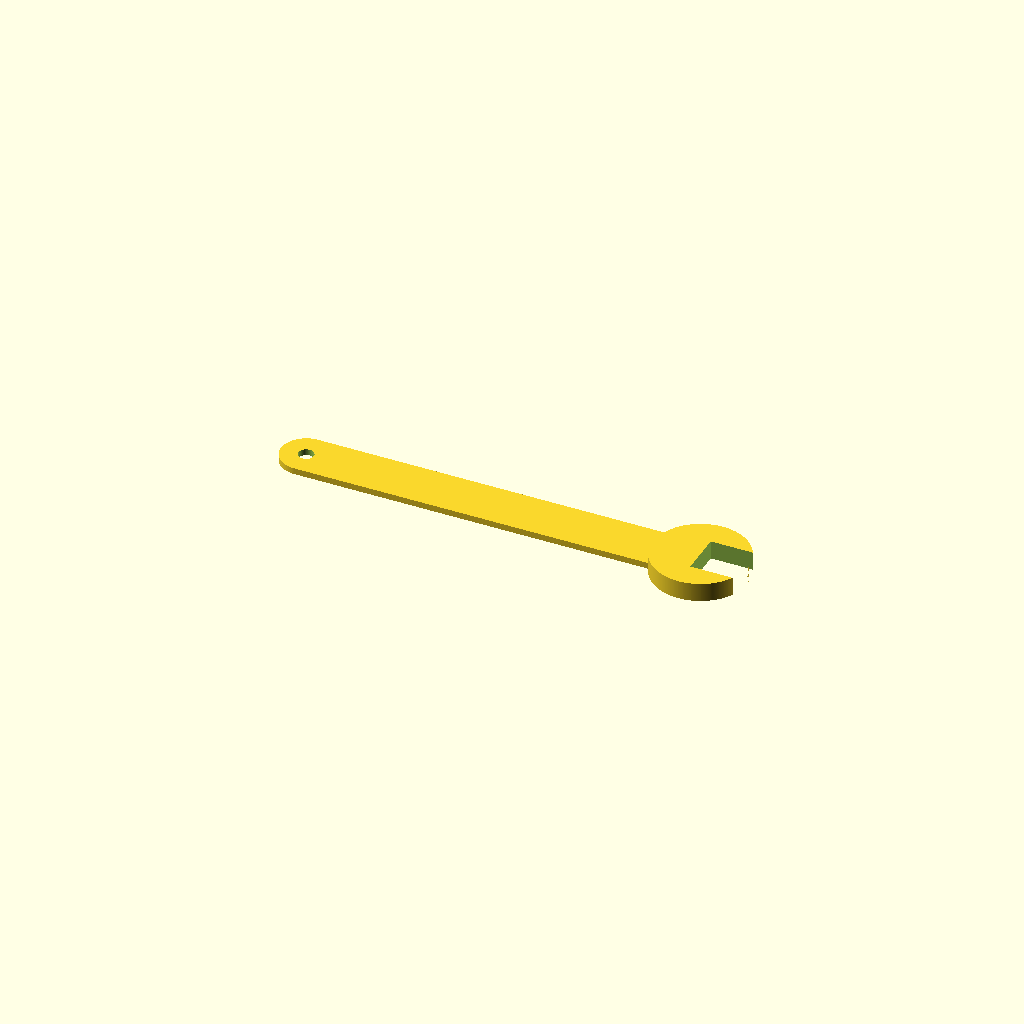
Cell 1: the model at its default parameters.
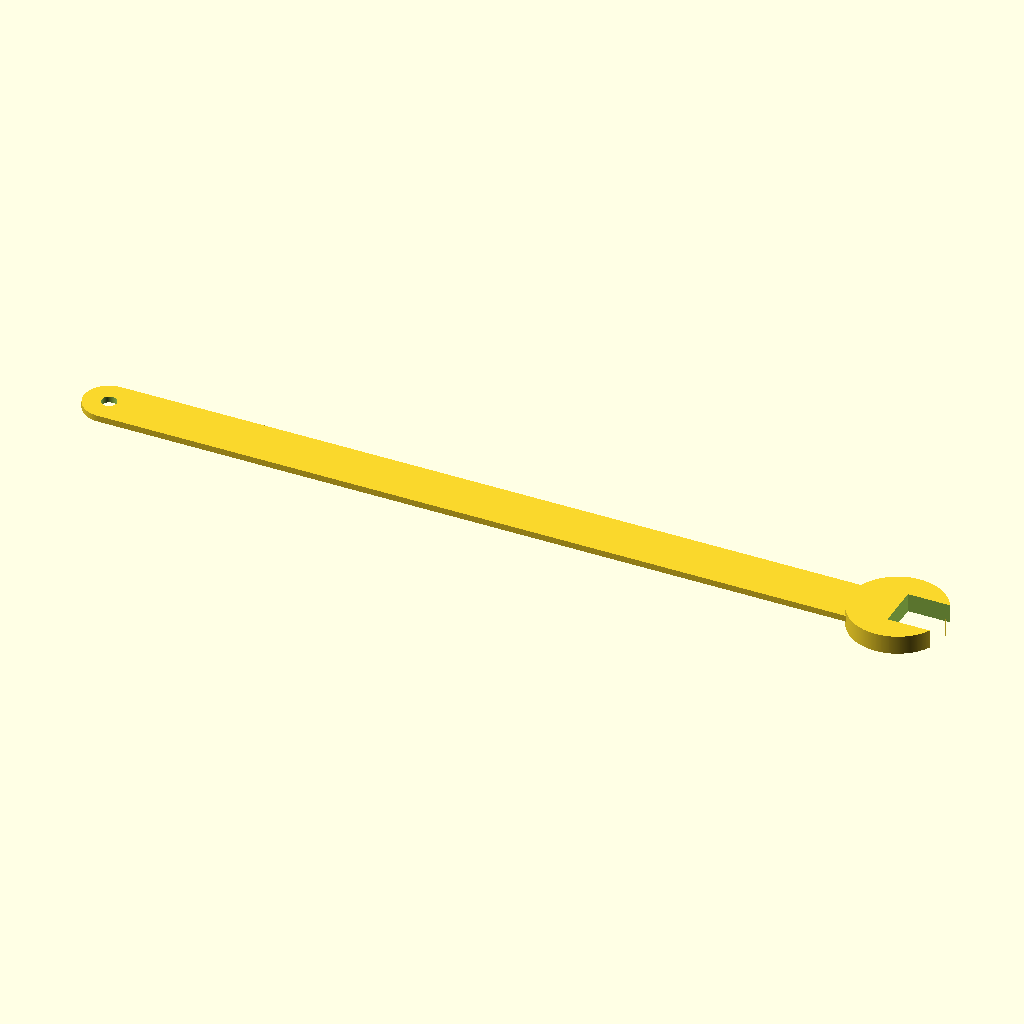
Cell 2: shaft_width = 630 (everything else at default).
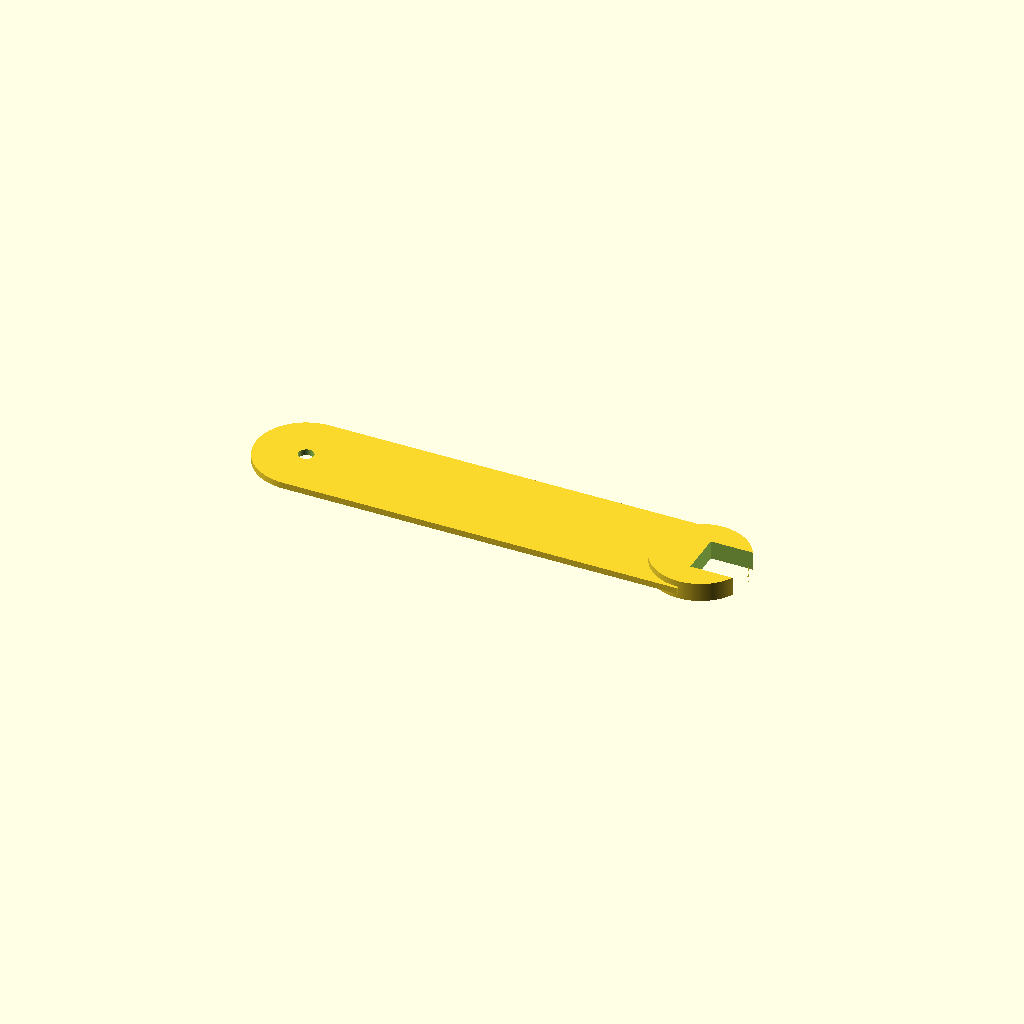
Cell 3: the same model with shaft_depth = 80.
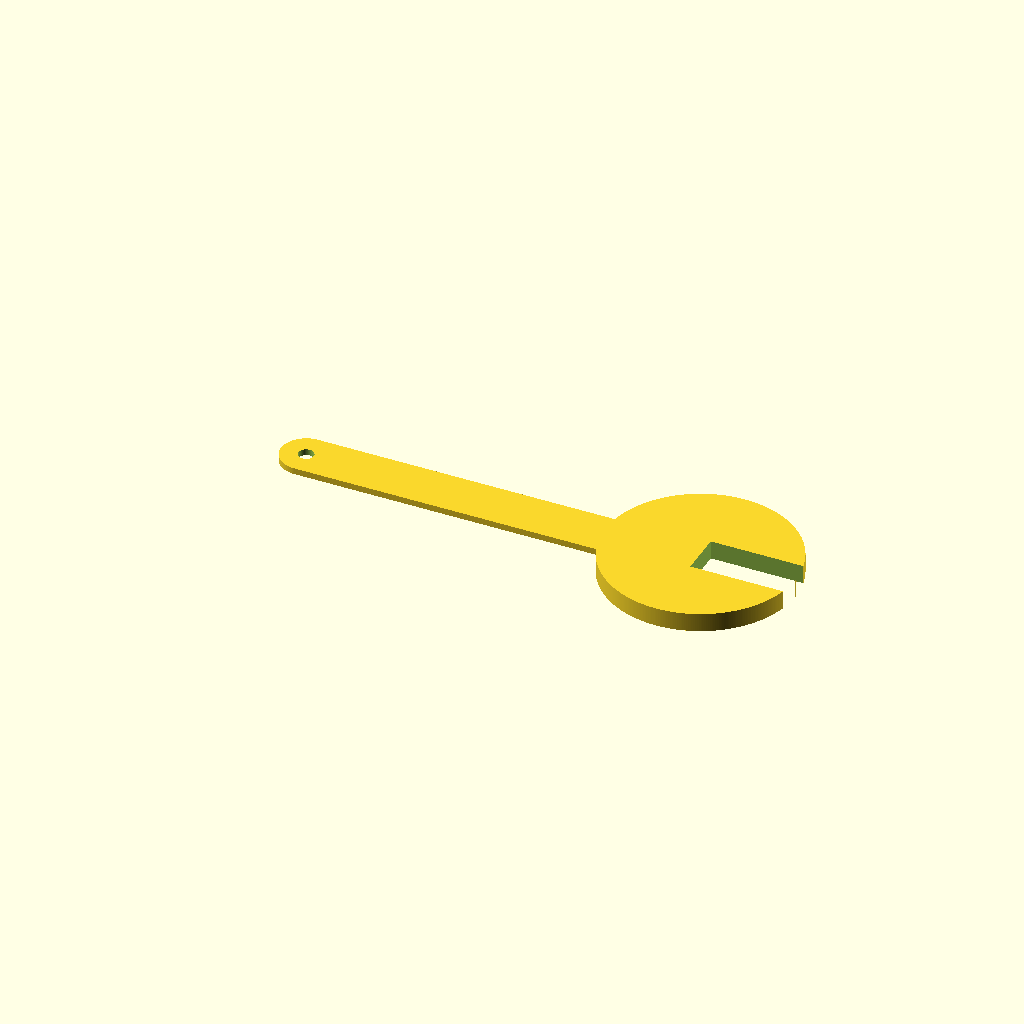
Cell 4: the same model with head_radius = 76.
All cells are drawn from one camera (rotation 55°, 0°, 25°, orthographic, colour scheme Cornfield), so only the parameter changes between them.
OpenSCAD source file spanner/spanner.scad:
$fa = 1;
$fs = 0.4;

shaft_width = 315;
shaft_depth = 40;
shaft_height = 5;

head_height = 15;
head_radius = 38;

hole_diameter = 12;

jaw_depth = 35;

difference() {
    union() {
        // Main shaft
        cube([shaft_width, shaft_depth, shaft_height], center=true);
        // Rounded end
        translate([-shaft_width/2, 0])
            cylinder(h=shaft_height, d=shaft_depth, center=true);
        // Head
        translate([shaft_width/2, 0])
            cylinder(h=head_height, r=head_radius, center=true);
    }
    // Hole
    translate([-shaft_width/2, 0])
        cylinder(h=shaft_height+1, d=hole_diameter, center=true);
    // Jaw
    translate([(shaft_width+head_radius)/2, 0])
        cube([head_radius, jaw_depth, head_height+1], center=true);
}
Parameter table extracted from the source (name, type, default, range or options):
shaft_width: number, default 315
shaft_depth: number, default 40
shaft_height: number, default 5
head_height: number, default 15
head_radius: number, default 38
hole_diameter: number, default 12
jaw_depth: number, default 35
